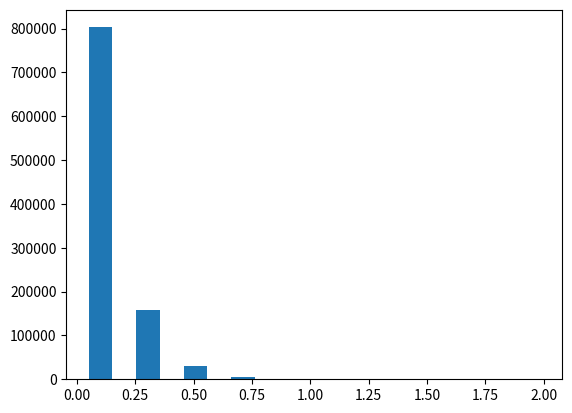

Recreate this plot in Python.
import numpy as np
import time
from math import log, exp
import matplotlib.pyplot as plt

"""
pseudo-random number generators
ps.: seed is mandatory, pass time.time() when calling functions
"""

# linear congruential generator
# returns one random generated number
def linear_congruential_generator(seed, a = 1103515245, c = 12345, M = 34843546):
    x0 = seed
    
    x = (a * x0 + c) % M
    U = float(x / M)

    return U

def exponential_generator(seed, lambd = 8):
    U = linear_congruential_generator(seed)
    U = (-1 / lambd) * log(U)

    return U


random = []

for i in range(999999):
    random.append(exponential_generator(seed = np.random.randint(0, 9999999999999)))

plt.hist(random, rwidth = 0.5)
plt.show()

def poisson_generator(seed, lambd = 50):
    x = 0
    p = 1

    while p >= exp(-lambd):
        i = np.random.random()
        p = p * i
        x += 0.01

    return x